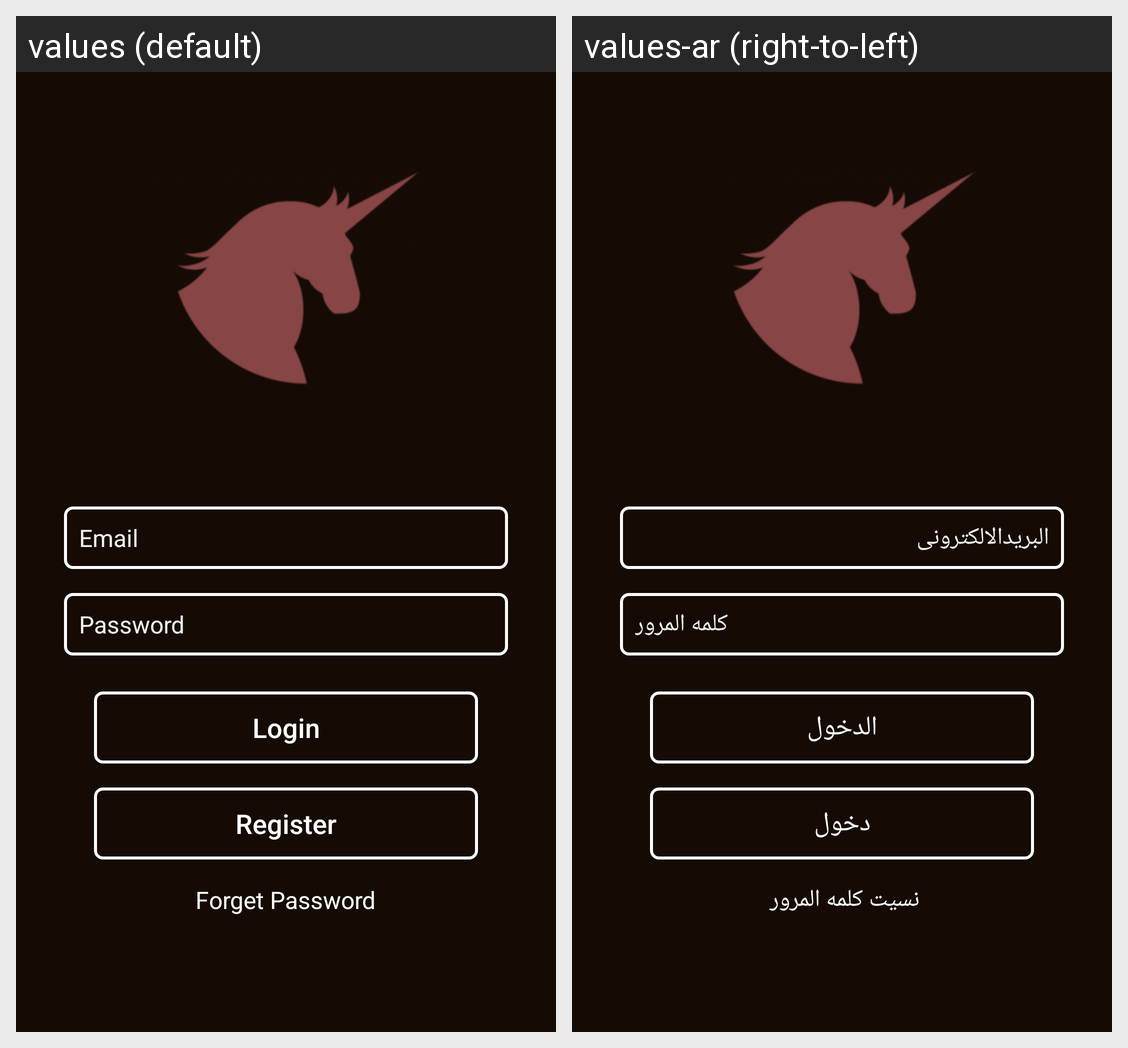

For this localized Android screen grid, give each drawn string resource with its value in every locale shown.
Android screen res/layout/activity_login.xml rendered under 2 locales, left to right: values (default), values-ar (right-to-left). Device: Nexus 5 (rendered at 1080×1920; each locale shown at half size, 540×960, under a caption strip naming it); theme Login.
Strings drawn on this screen, with the default value and each locale's value (text and hints the layout hard-codes, and strings that could not be matched under every locale, appear in the picture but are not listed):

email
  values: Email
  values-ar: البريدالالكترونى 

password
  values: Password
  values-ar: كلمه المرور

login
  values: Login
  values-ar: الدخول

register
  values: Register
  values-ar: دخول

forget_password
  values: Forget Password
  values-ar: نسيت كلمه المرور
